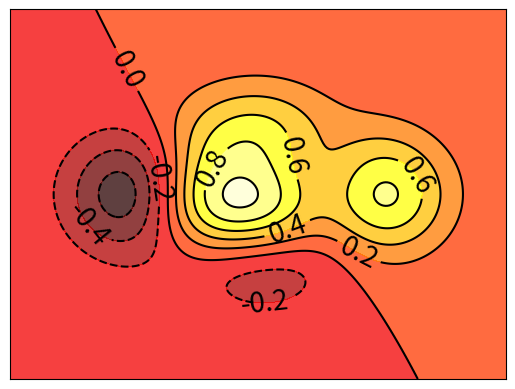

Recreate this plot in Python.
# Contours 等高线图

import matplotlib.pyplot as plt
import numpy as np

def f(x,y):
    # the height function
    return (1-x/2+x**5+y**3)*np.exp(-x**2-y**2)

n = 256
x = np.linspace(-3,3,n)
y = np.linspace(-3,3,n)
X,Y = np.meshgrid(x,y) # 把x,y mesh出来，变成网格图，等高线图在其上绘制

# use plt.contourf to filling contours
# X,Y and value for (X,Y) point
plt.contourf(X,Y,f(X,Y),8,alpha=0.75,cmap=plt.cm.hot) # cmap把f(X,Y)对应成颜色，颜色还有cold


# use plt.contour to add contour lines
C = plt.contour(X,Y,f(X,Y),8,colors='black',linewidth=.5) # 8表示等高线把图分为10部分，0是把图分成2部分

# adding label
plt.clabel(C,inline=True,fontsize=20) # 给线加上标注

plt.xticks(())
plt.yticks(())

plt.show()
